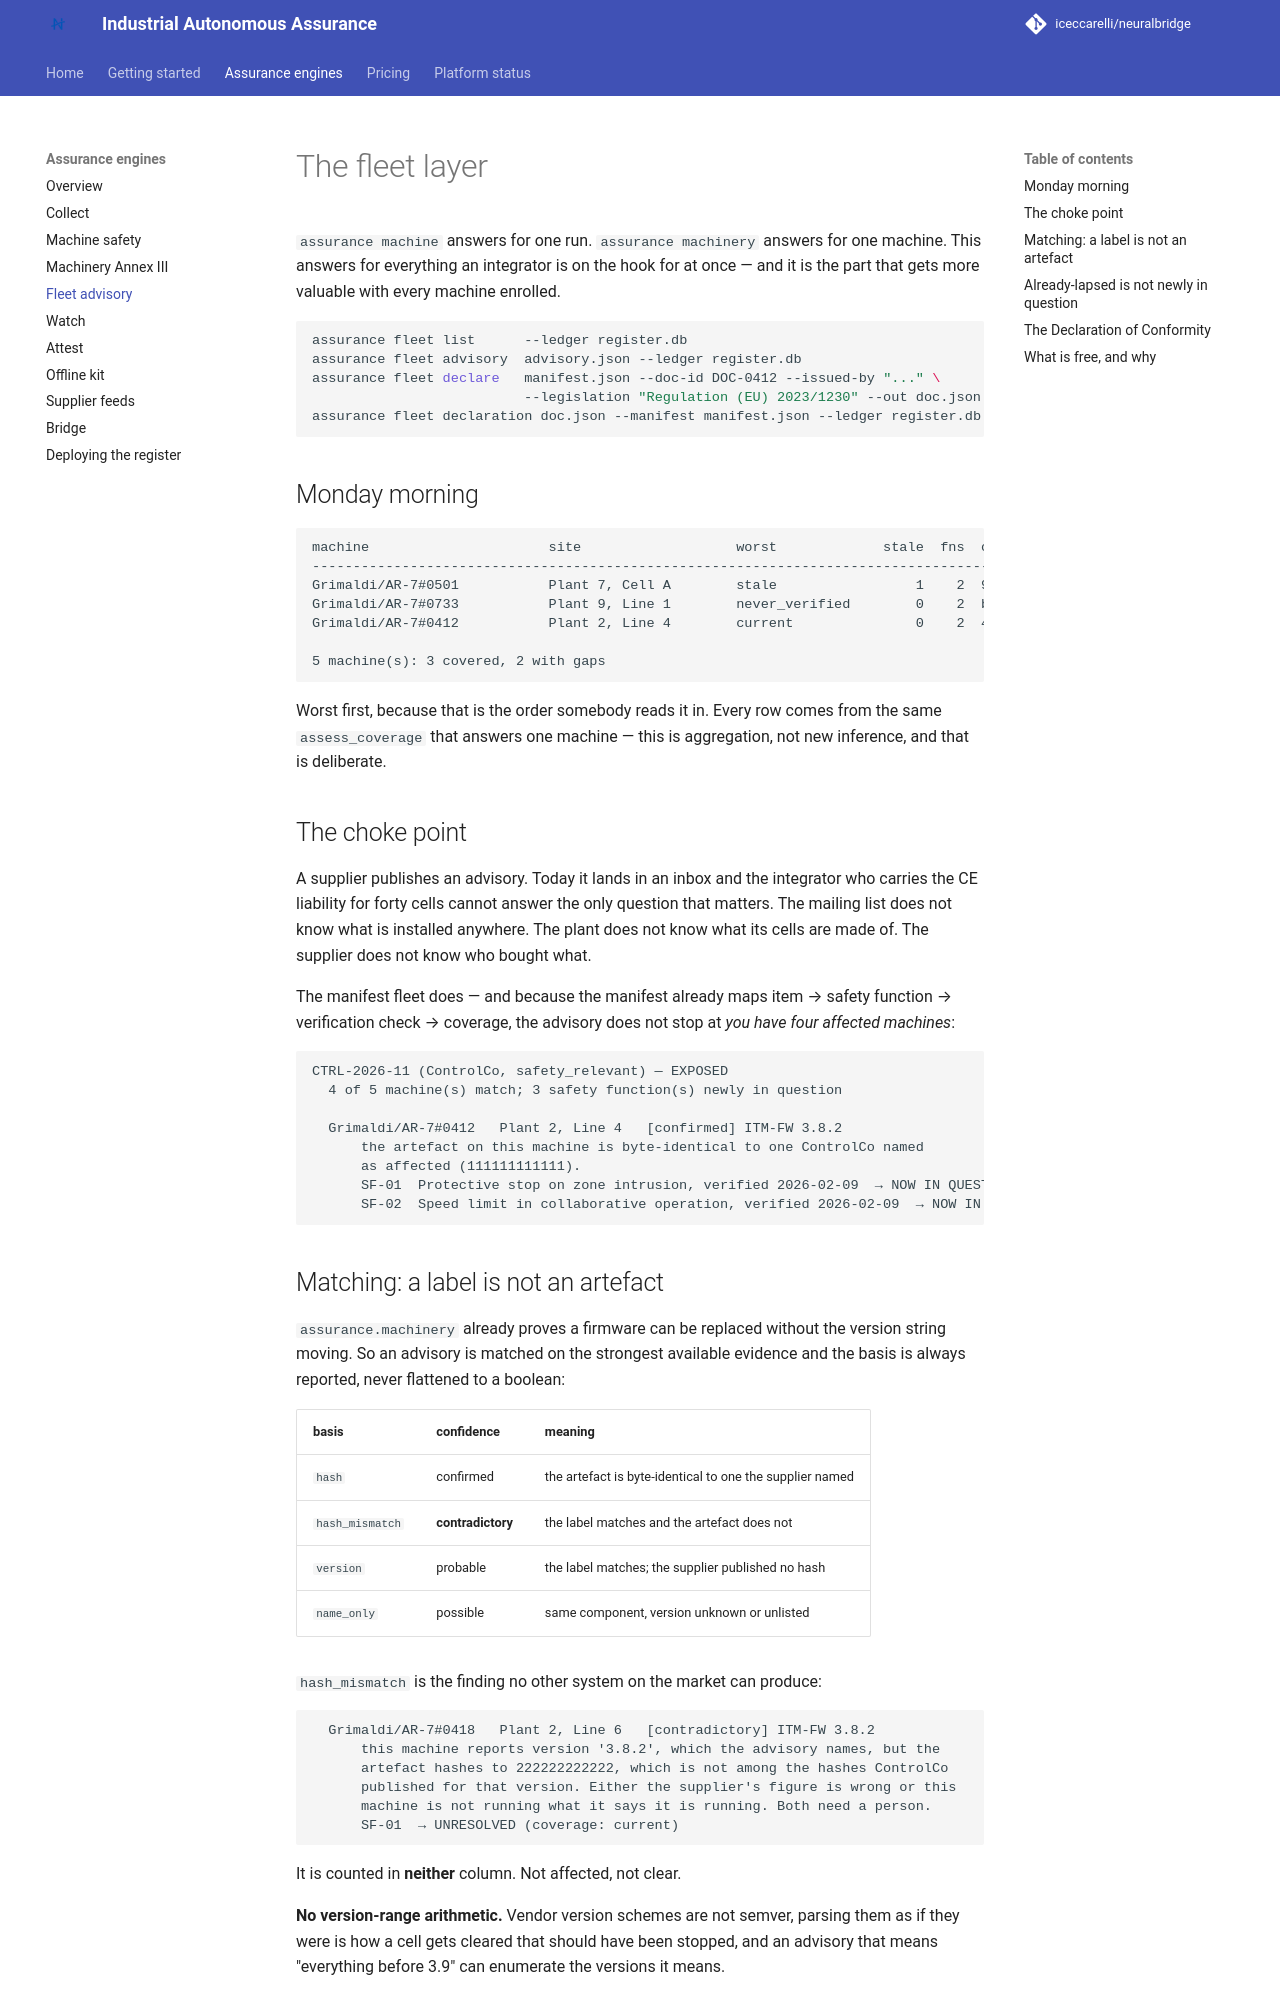

repository: iceccarelli/neuralbridge · page: assurance/fleet/index.html · generator: mkdocs

# The fleet layer

`assurance machine` answers for one run. `assurance machinery` answers for one
machine. This answers for everything an integrator is on the hook for at once —
and it is the part that gets more valuable with every machine enrolled.

```bash
assurance fleet list      --ledger register.db
assurance fleet advisory  advisory.json --ledger register.db
assurance fleet declare   manifest.json --doc-id DOC-0412 --issued-by "..." \
                          --legislation "Regulation (EU) 2023/1230" --out doc.json
assurance fleet declaration doc.json --manifest manifest.json --ledger register.db
```

## Monday morning

```
machine                      site                   worst             stale  fns  config
-----------------------------------------------------------------------------------------
Grimaldi/AR-7#0501           Plant 7, Cell A        stale                 1    2  9c4dbacf06a9
Grimaldi/AR-7#0733           Plant 9, Line 1        never_verified        0    2  b050efe446c3
Grimaldi/AR-7#0412           Plant 2, Line 4        current               0    2  4d77ffb0f71b

5 machine(s): 3 covered, 2 with gaps
```

Worst first, because that is the order somebody reads it in. Every row comes
from the same `assess_coverage` that answers one machine — this is aggregation,
not new inference, and that is deliberate.

## The choke point

A supplier publishes an advisory. Today it lands in an inbox and the integrator
who carries the CE liability for forty cells cannot answer the only question
that matters. The mailing list does not know what is installed anywhere. The
plant does not know what its cells are made of. The supplier does not know who
bought what.

The manifest fleet does — and because the manifest already maps item → safety
function → verification check → coverage, the advisory does not stop at *you
have four affected machines*:

```
CTRL-2026-11 (ControlCo, safety_relevant) — EXPOSED
  4 of 5 machine(s) match; 3 safety function(s) newly in question

  Grimaldi/AR-7#0412   Plant 2, Line 4   [confirmed] ITM-FW 3.8.2
      the artefact on this machine is byte-identical to one ControlCo named
      as affected (111111111111).
      SF-01  Protective stop on zone intrusion, verified 2026-02-09  → NOW IN QUESTION
      SF-02  Speed limit in collaborative operation, verified 2026-02-09  → NOW IN QUESTION
```
